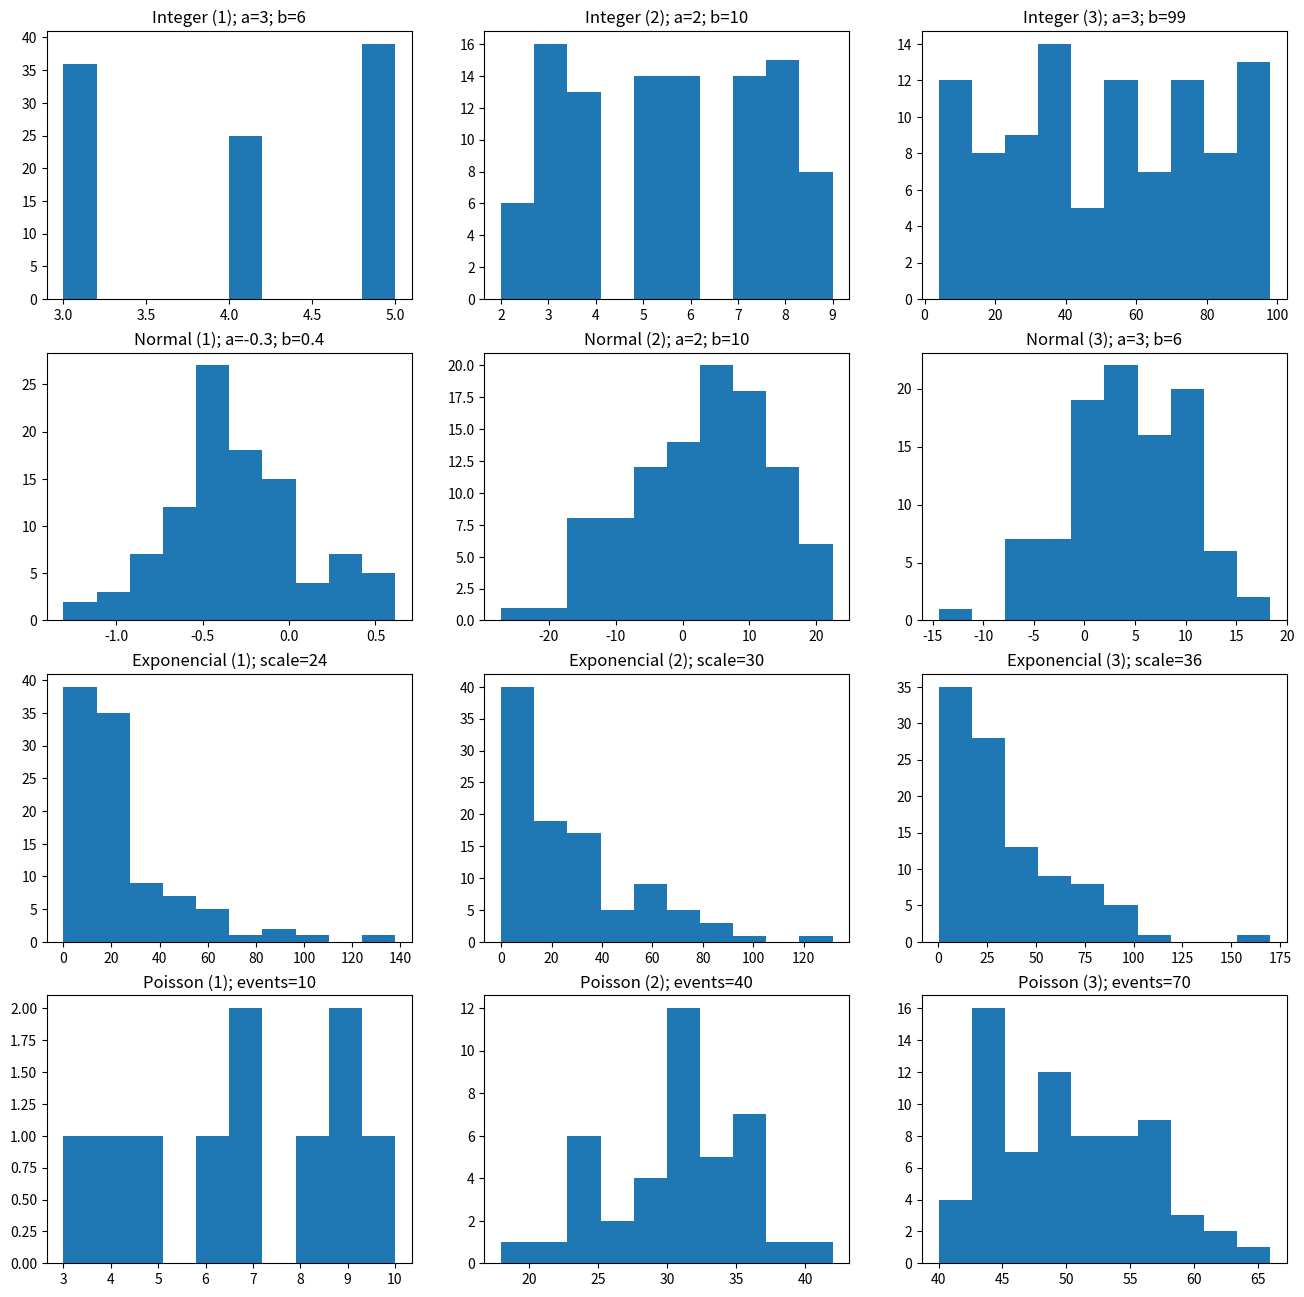

Reproduce this figure in Python.
'''
Seleccionar 4 distribuciones de https://numpy.org/doc/stable/reference/random/generator.html#numpy.random.Generator, 
graficar el histograma para varias configuraciones de los parámetros de cada distribución seleccionada (similar al ejemplo mostrado a continuación), 
de tal forma que se puedan sacar conclusiones sobre el efecto de esos parámetros.
'''
import numpy as np
from matplotlib import pyplot as plt
from numpy.random import Generator, PCG64

rng = np.random.default_rng()

# size of numbers for each plot
length = 100
plt.figure(figsize=(16, 16))

# 1: Enteros
a = [3, 2, 3]
b = [6, 10, 99]
for i in range(0, len(a)):
    int = rng.integers(a[i], b[i], length)
    plt.subplot(4, 3, i+1).set_title('Integer ({}); a={}; b={}'.format(i+1, a[i], b[i]))
    plt.hist(int)

# 2 normal
a = [-0.3, 2, 3]
b = [.4, 10, 6]
for i in range(0, len(a)):
    norm = rng.normal(a[i], b[i], length)
    plt.subplot(4, 3, i+4).set_title('Normal ({}); a={}; b={}'.format(i+1, a[i], b[i]))
    plt.hist(norm)

# # 3 Exponencial
a = [24, 30, 36]
for i in range(0, len(a)):
    exp = rng.exponential(a[i], length)
    plt.subplot(4, 3, i+7).set_title('Exponencial ({}); scale={}'.format(i+1, a[i]))
    plt.hist(exp)

# 4 Poisson
a = [6, 30, 50]
l = [10, 40, 70] # lenghts
for i in range(0, len(a)):
    poiss = rng.poisson(a[i], l[i])
    print(poiss)
    plt.subplot(4, 3, i+10).set_title('Poisson ({}); events={}'.format(i+1, l[i]))
    plt.hist(poiss)

plt.savefig(fname='./hist.png')

# conclusiones
'''
1. El histograma utilizando el valores normales tiene forma de función campana de Gauss
2. El histograma de exponencial siempre va disminuyendo sus valores (de esperarse por la potencia que se aplica a e) 
3. Poisson es bastante común que no existan valores dentro de los parámetros cuando la cantidad de datos es menor
'''
